Run: headless pygame with SDL's dummy video driver; simulated clock (each Clock.tick advances the game by its frame time, no real sleeping); random seed 0; keys injected as events and as key.get_pressed() state; no mouse input.
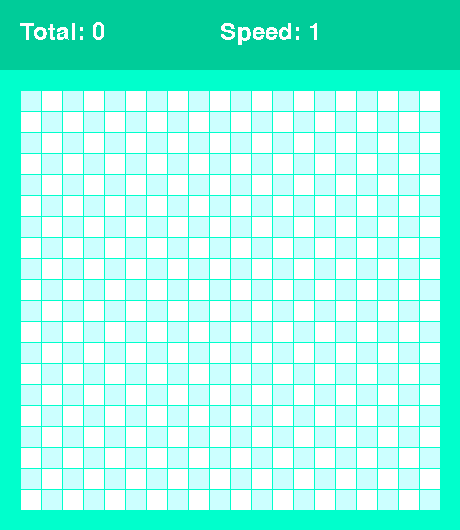
Frame 1 of 1 · flips 1–60 · no input (game ended)

The pygame program that drew these frames:

import pygame
import sys
import random

pygame.init()

SIZE_BLOCK = 20
FRAME_COLOR = (0, 255, 204)
WHITE = (255, 255, 255)
BLUE = (204, 255, 255)
RED = (224, 0, 0)
HEADER_COLOR = (0, 204, 153)
SNAKE_COLOR = (0, 102, 0)
COUNT_BLOCKS = 20
MARGIN = 1
HEADER_MARGIN = 70
size = (SIZE_BLOCK * COUNT_BLOCKS + 2 * SIZE_BLOCK + MARGIN * COUNT_BLOCKS, 
        SIZE_BLOCK * COUNT_BLOCKS + 2 * SIZE_BLOCK + MARGIN * COUNT_BLOCKS + HEADER_MARGIN)
print(size)
screen = pygame.display.set_mode(size)
pygame.display.set_caption('Залупка')
timer = pygame.time.Clock()
speed = 1
total = 0
courier = pygame.font.SysFont('courier', 36)

class SnakeBlock:
    def __init__(self, x, y) -> None:
        self.x = x
        self.y = y

    def is_inside(self):
        return 0 <= self.x < COUNT_BLOCKS and 0 <= self.y < COUNT_BLOCKS
    
    def __eq__(self, other) -> bool:
        return isinstance(other, SnakeBlock) and self.x == other.x and self.y == other.y

def get_random_empty_block():
    x = random.randint(0, COUNT_BLOCKS - 1)
    y = random.randint(0, COUNT_BLOCKS - 1)
    empty_block = SnakeBlock(x, y)
    while empty_block in snake_blocks:
        empty_block.x = random.randint(0, COUNT_BLOCKS - 1)
        empty_block.y = random.randint(0, COUNT_BLOCKS - 1)
    return empty_block

def draw_block(color, row, column):
    pygame.draw.rect(screen, color, 
            (SIZE_BLOCK + column * SIZE_BLOCK + MARGIN * (column + 1), 
            HEADER_MARGIN + SIZE_BLOCK + row * SIZE_BLOCK + MARGIN * (row + 1), 
            SIZE_BLOCK, SIZE_BLOCK))

snake_blocks = [SnakeBlock(9, 9)]
apple = get_random_empty_block()
d_row = buf_row = 0
d_col = buf_col = 1

while True:
    for event in pygame.event.get():
        if event.type == pygame.QUIT:
            pygame.quit()
            sys.exit(0)
        elif event.type == pygame.KEYDOWN:
            if event.key == pygame.K_UP and d_col != 0:
                buf_row = -1
                buf_col = 0
            elif event.key == pygame.K_DOWN and d_col != 0:
                buf_row = 1
                buf_col = 0
            elif event.key == pygame.K_LEFT and d_row != 0:
                buf_row = 0
                buf_col = -1
            elif event.key == pygame.K_RIGHT and d_row != 0:
                buf_row = 0
                buf_col = 1
    screen.fill(FRAME_COLOR)
    pygame.draw.rect(screen, HEADER_COLOR, (0, 0, size[0], HEADER_MARGIN))

    text_total = courier.render(f'Total: {total}', 0, WHITE)
    text_speed = courier.render(f'Speed: {speed}', 0, WHITE)
    screen.blit(text_total, (SIZE_BLOCK, SIZE_BLOCK))
    screen.blit(text_speed, (SIZE_BLOCK + 200, SIZE_BLOCK))

    for row in range(COUNT_BLOCKS):
        for column in range(COUNT_BLOCKS):
            draw_block(BLUE if (row + column) % 2 == 0 else WHITE, row, column)
    
    head = snake_blocks[-1]
    if not head.is_inside():
        pygame.quit()
        sys.exit(0)
    draw_block(RED, apple.x, apple.y)
    for block in snake_blocks:
        draw_block(SNAKE_COLOR, block.x, block.y)
    
    pygame.display.flip()

    if apple == head:
        total += 1
        speed = total // 5 + 1
        snake_blocks.append(apple)
        apple = get_random_empty_block()

    d_row = buf_row
    d_col = buf_col
    new_head = SnakeBlock(head.x + d_row, head.y + d_col)

    if new_head in snake_blocks:
        pygame.quit()
        sys.exit(0)

    snake_blocks.append(new_head)
    snake_blocks.pop(0)
    timer.tick(speed + 3)
